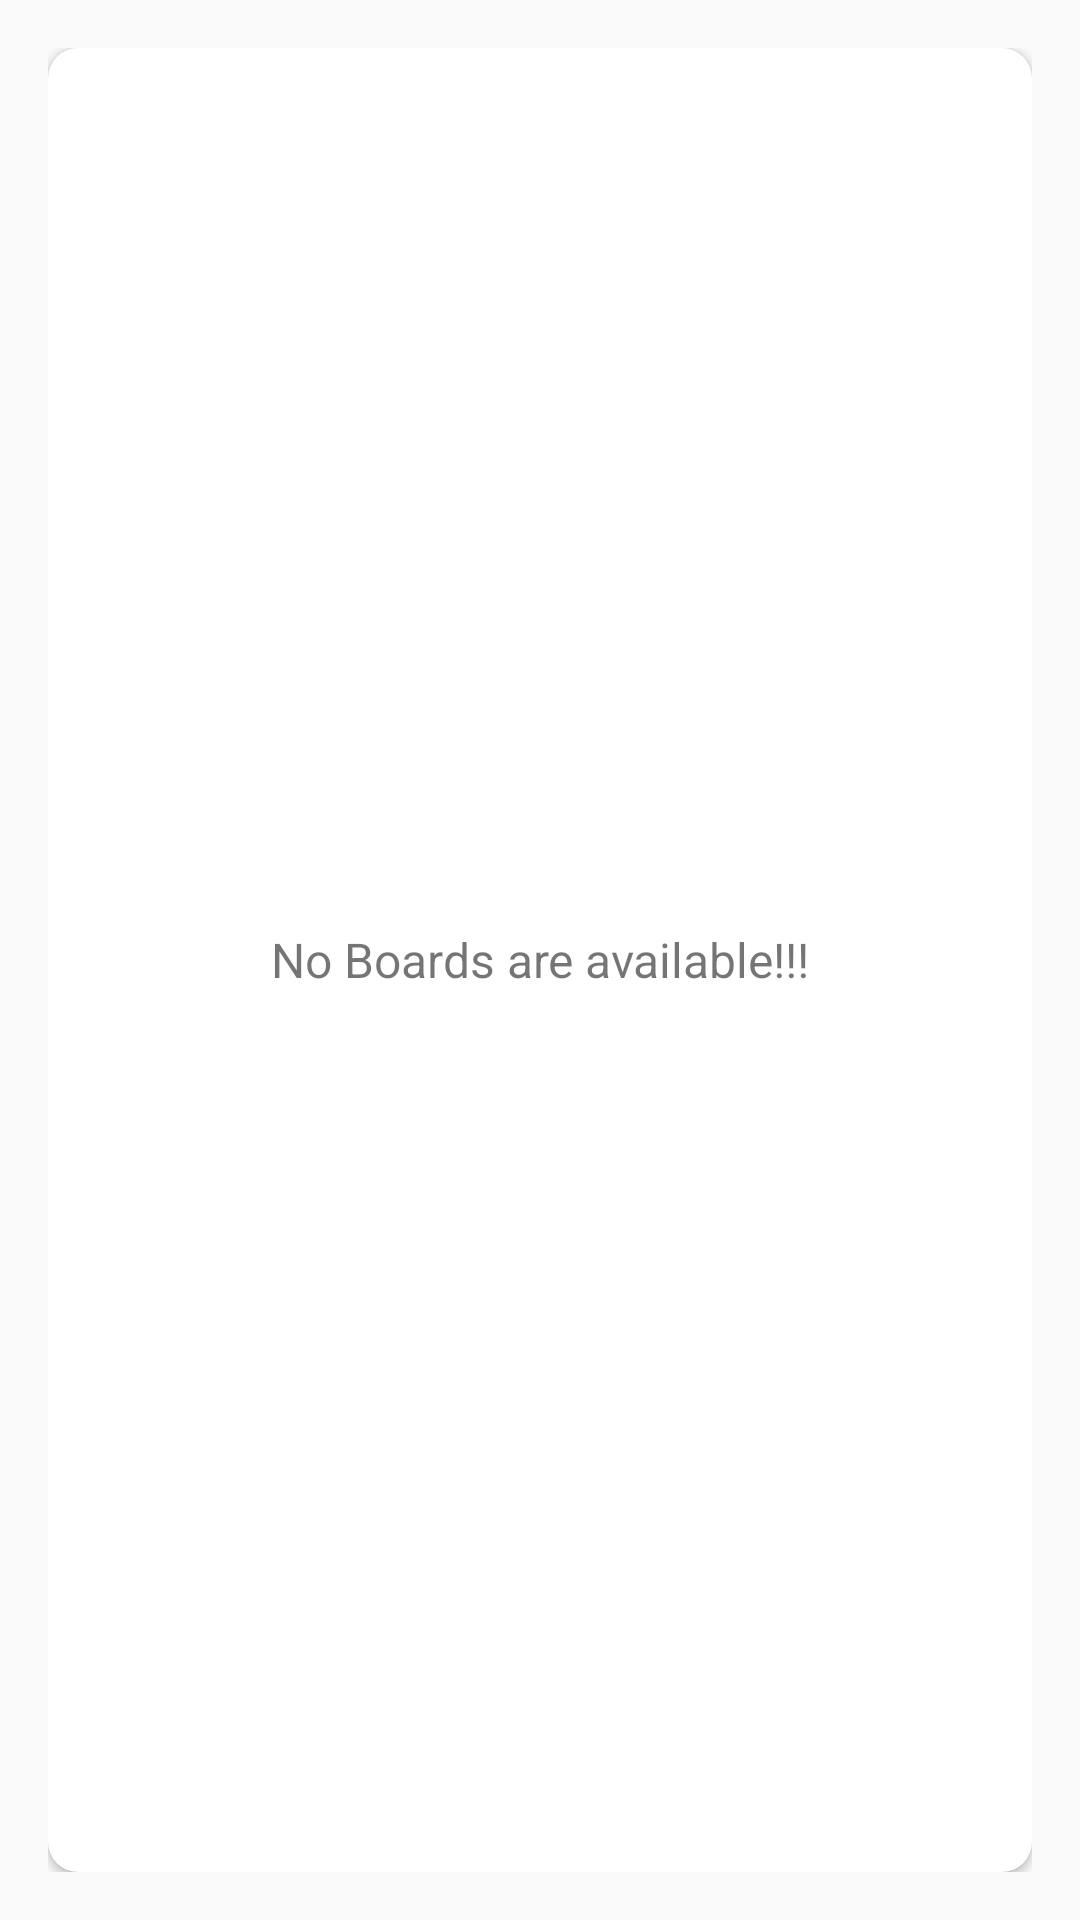

Reconstruct the res/layout file that produces this screen, plus the resources it refers to.
<!-- AndroidManifest.xml: application theme AppTheme -->
<!-- res/layout/main_content.xml -->
<?xml version="1.0" encoding="utf-8"?>

<LinearLayout xmlns:android="http://schemas.android.com/apk/res/android"
    xmlns:app="http://schemas.android.com/apk/res-auto"
    xmlns:tools="http://schemas.android.com/tools"
    android:layout_width="match_parent"
    android:layout_height="match_parent"
    android:background="@drawable/ic_background"
    android:gravity="center"
    android:orientation="vertical"
    android:padding="@dimen/members_content_padding"
    app:layout_behavior="@string/appbar_scrolling_view_behavior"
    tools:context=".activities.MainActivity">

    <androidx.cardview.widget.CardView
        android:layout_width="match_parent"
        android:layout_height="match_parent"
        android:background="@android:color/white"
        android:elevation="@dimen/card_view_elevation"
        app:cardCornerRadius="@dimen/card_view_corner_radius">

        <androidx.recyclerview.widget.RecyclerView
            android:id="@+id/rv_boards_list"
            android:layout_width="match_parent"
            android:layout_height="match_parent"
            android:visibility="gone"/>

        <TextView
            android:id="@+id/tv_no_boards_available"
            android:layout_width="match_parent"
            android:layout_height="match_parent"
            android:gravity="center"
            android:textColor="@color/secondary_text_color"
            android:text="@string/no_boards_are_available"
            android:textSize="@dimen/no_boards_available_text_size"/>

    </androidx.cardview.widget.CardView>



</LinearLayout>
<!-- resources referenced by this layout -->
<resources>
  <dimen name="card_view_corner_radius">10dp</dimen>
  <dimen name="card_view_elevation">10dp</dimen>
  <dimen name="members_content_padding">16dp</dimen>
  <dimen name="no_boards_available_text_size">16sp</dimen>
  <string name="no_boards_are_available">No Boards are available!!!</string>
  <style name="AppTheme" parent="Theme.AppCompat.Light.DarkActionBar">
          
          <item name="colorPrimary">@color/colorPrimary</item>
          <item name="colorPrimaryDark">@color/colorPrimaryDark</item>
          <item name="colorAccent">@color/colorAccent</item>
      </style>
  <!-- not gathered from this repository: default colours our renderer supplied (Android Studio template values) -->
  <color name="colorPrimary">#FF6200EE</color>
  <color name="colorPrimaryDark">#FF3700B3</color>
  <color name="colorAccent">#FF03DAC5</color>
</resources>
